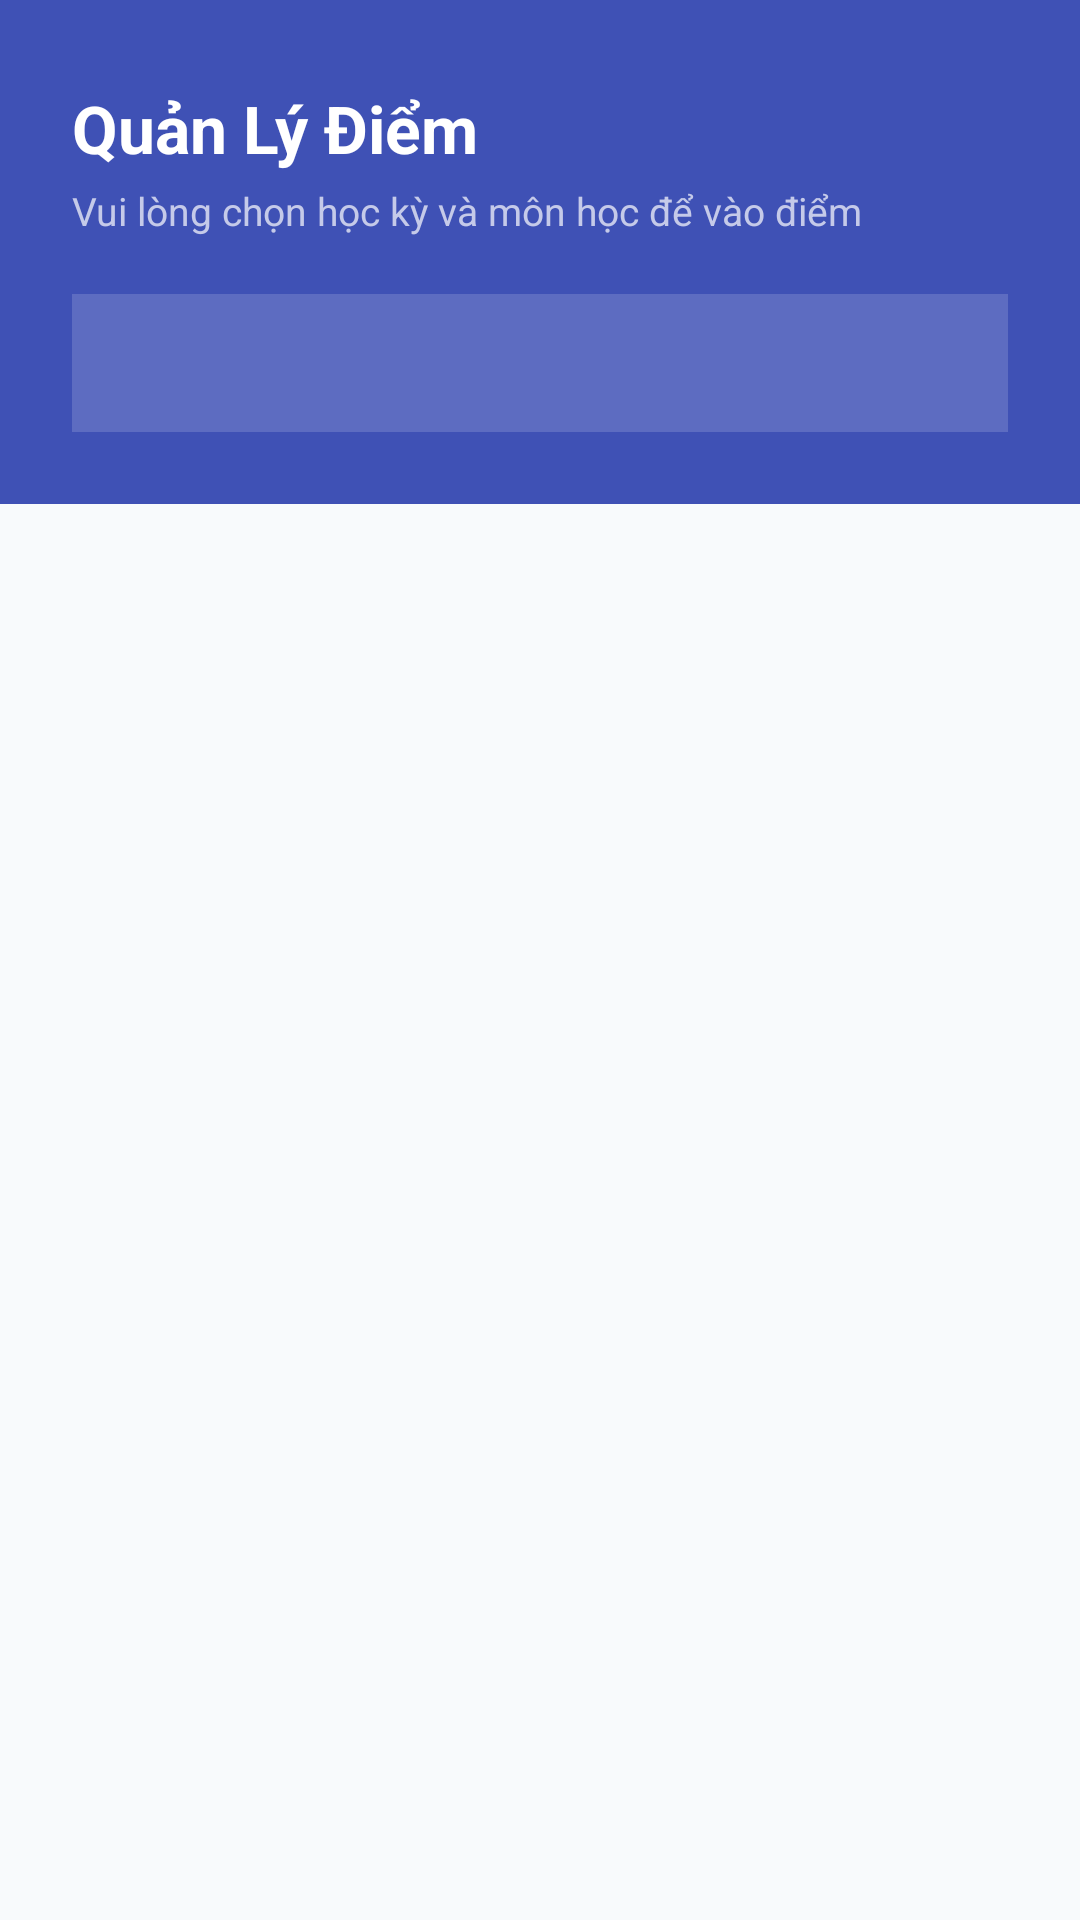

Here is an Android app screen rendered from its layout file. Give the layout XML and the strings, colors and styles it references.
<!-- AndroidManifest.xml: application theme Theme.SMS -->
<!-- res/layout/activity_select_subject.xml -->
<?xml version="1.0" encoding="utf-8"?>
<RelativeLayout xmlns:android="http://schemas.android.com/apk/res/android"
    xmlns:app="http://schemas.android.com/apk/res-auto"
    xmlns:tools="http://tools.android.com/tools"
    android:layout_width="match_parent"
    android:layout_height="match_parent"
    android:background="#F8FAFC"> <RelativeLayout
    android:id="@+id/layoutHeaderSelect"
    android:layout_width="match_parent"
    android:layout_height="wrap_content"
    android:background="#3F51B5"
    android:paddingHorizontal="24dp"
    android:paddingTop="28dp"
    android:paddingBottom="24dp"
    android:elevation="6dp">

    <TextView
        android:id="@+id/tvSelectTitle"
        android:layout_width="wrap_content"
        android:layout_height="wrap_content"
        android:text="Quản Lý Điểm"
        android:textColor="#FFFFFF"
        android:textSize="22sp"
        android:textStyle="bold" />

    <TextView
        android:layout_width="wrap_content"
        android:layout_height="wrap_content"
        android:layout_below="@id/tvSelectTitle"
        android:text="Vui lòng chọn học kỳ và môn học để vào điểm"
        android:textColor="#C5CAE9"
        android:textSize="13sp"
        android:layout_marginTop="4dp" />

    <LinearLayout
        android:layout_width="match_parent"
        android:layout_height="46dp"
        android:layout_marginTop="70dp"
        android:background="#28FFFFFF"
        android:backgroundTint="#FFFFFF"
        android:orientation="horizontal"
        android:gravity="center_vertical"
        android:paddingHorizontal="12dp">

        <Spinner
            android:id="@+id/spinnerSemester"
            android:layout_width="match_parent"
            android:layout_height="match_parent"
            android:backgroundTint="#FFFFFF"
            android:spinnerMode="dropdown" />
    </LinearLayout>
</RelativeLayout>

    <androidx.recyclerview.widget.RecyclerView
        android:id="@+id/rvSelectSubjects"
        android:layout_width="match_parent"
        android:layout_height="match_parent"
        android:layout_below="@id/layoutHeaderSelect"
        android:paddingHorizontal="12dp"
        android:paddingTop="16dp"
        android:paddingBottom="80dp"
        android:clipToPadding="false"
        tools:listitem="@layout/item_subject" />

</RelativeLayout>
<!-- res/layout/item_subject.xml (included above) -->
<?xml version="1.0" encoding="utf-8"?>
<androidx.cardview.widget.CardView
    xmlns:android="http://schemas.android.com/apk/res/android"
    xmlns:app="http://schemas.android.com/apk/res-auto"
    xmlns:tools="http://tools.android.com/tools"
    android:layout_width="match_parent"
    android:layout_height="wrap_content"
    android:layout_marginHorizontal="8dp"
    android:layout_marginVertical="6dp"
    app:cardCornerRadius="14dp"
    app:cardElevation="2dp"
    app:cardBackgroundColor="#FFFFFF">

    <LinearLayout
        android:layout_width="match_parent"
        android:layout_height="wrap_content"
        android:orientation="horizontal"
        android:padding="16dp"
        android:gravity="center_vertical"
        android:weightSum="10">

        <FrameLayout
            android:layout_width="44dp"
            android:layout_height="44dp"
            android:background="#E8EAF6"
            android:layout_marginEnd="12dp">
            <TextView
                android:layout_width="wrap_content"
                android:layout_height="wrap_content"
                android:layout_gravity="center"
                android:text="📚"
                android:textSize="18sp"/>
        </FrameLayout>

        <LinearLayout
            android:layout_width="0dp"
            android:layout_height="wrap_content"
            android:layout_weight="4.8"
            android:orientation="vertical"
            android:paddingEnd="4dp">

            <TextView
                android:id="@+id/itemTvSubjectName"
                android:layout_width="wrap_content"
                android:layout_height="wrap_content"
                android:text="Tên môn học"
                android:textColor="#1E293B"
                android:textSize="15sp"
                android:textStyle="bold"
                android:maxLines="1"
                android:ellipsize="end"
                tools:text="Lập trình di động Firebase" />

            <LinearLayout
                android:layout_width="wrap_content"
                android:layout_height="wrap_content"
                android:orientation="horizontal"
                android:layout_marginTop="4dp"
                android:gravity="center_vertical">

                <TextView
                    android:id="@+id/itemTvSubjectId"
                    android:layout_width="wrap_content"
                    android:layout_height="wrap_content"
                    android:text="Mã môn: ---"
                    android:textColor="#64748B"
                    android:textSize="12sp"
                    tools:text="Mã môn: MH01"/>

                <TextView
                    android:layout_width="wrap_content"
                    android:layout_height="wrap_content"
                    android:text=" • "
                    android:textColor="#94A3B8"
                    android:textSize="12sp"/>

                <TextView
                    android:id="@+id/itemTvCredits"
                    android:layout_width="wrap_content"
                    android:layout_height="wrap_content"
                    android:text="3 TC"
                    android:textColor="#3F51B5"
                    android:textSize="12sp"
                    android:textStyle="bold"
                    tools:text="3 TC"/>
            </LinearLayout>
        </LinearLayout>

        <LinearLayout
            android:layout_width="0dp"
            android:layout_height="wrap_content"
            android:layout_weight="5.2"
            android:orientation="horizontal"
            android:gravity="end|center_vertical">

            <Button
                android:id="@+id/btnViewStudents"
                android:layout_width="wrap_content"
                android:layout_height="36dp"
                android:text="Sinh Viên"
                android:textSize="10sp"
                android:backgroundTint="#3F51B5"
                android:textColor="#FFFFFF"
                android:insetTop="0dp"
                android:insetBottom="0dp"
                android:paddingHorizontal="8dp"
                android:layout_marginEnd="4dp"
                app:cornerRadius="6dp"/>

            <ImageButton
                android:id="@+id/btnDeleteSubject"
                android:layout_width="32dp"
                android:layout_height="32dp"
                android:background="?android:attr/selectableItemBackgroundBorderless"
                android:src="@android:drawable/ic_menu_delete"
                app:tint="#D32F2F"
                android:layout_marginEnd="4dp"
                android:contentDescription="Xóa môn học" />

            <ImageButton
                android:id="@+id/btnSubjectMoreOptions"
                android:layout_width="32dp"
                android:layout_height="32dp"
                android:background="?android:attr/selectableItemBackgroundBorderless"
                android:src="@drawable/abc_ic_menu_overflow_material"
                app:tint="#64748B"
                android:contentDescription="Tùy chọn môn học" />
        </LinearLayout>

    </LinearLayout>
</androidx.cardview.widget.CardView>
<!-- resources referenced by this layout -->
<resources>

</resources>
